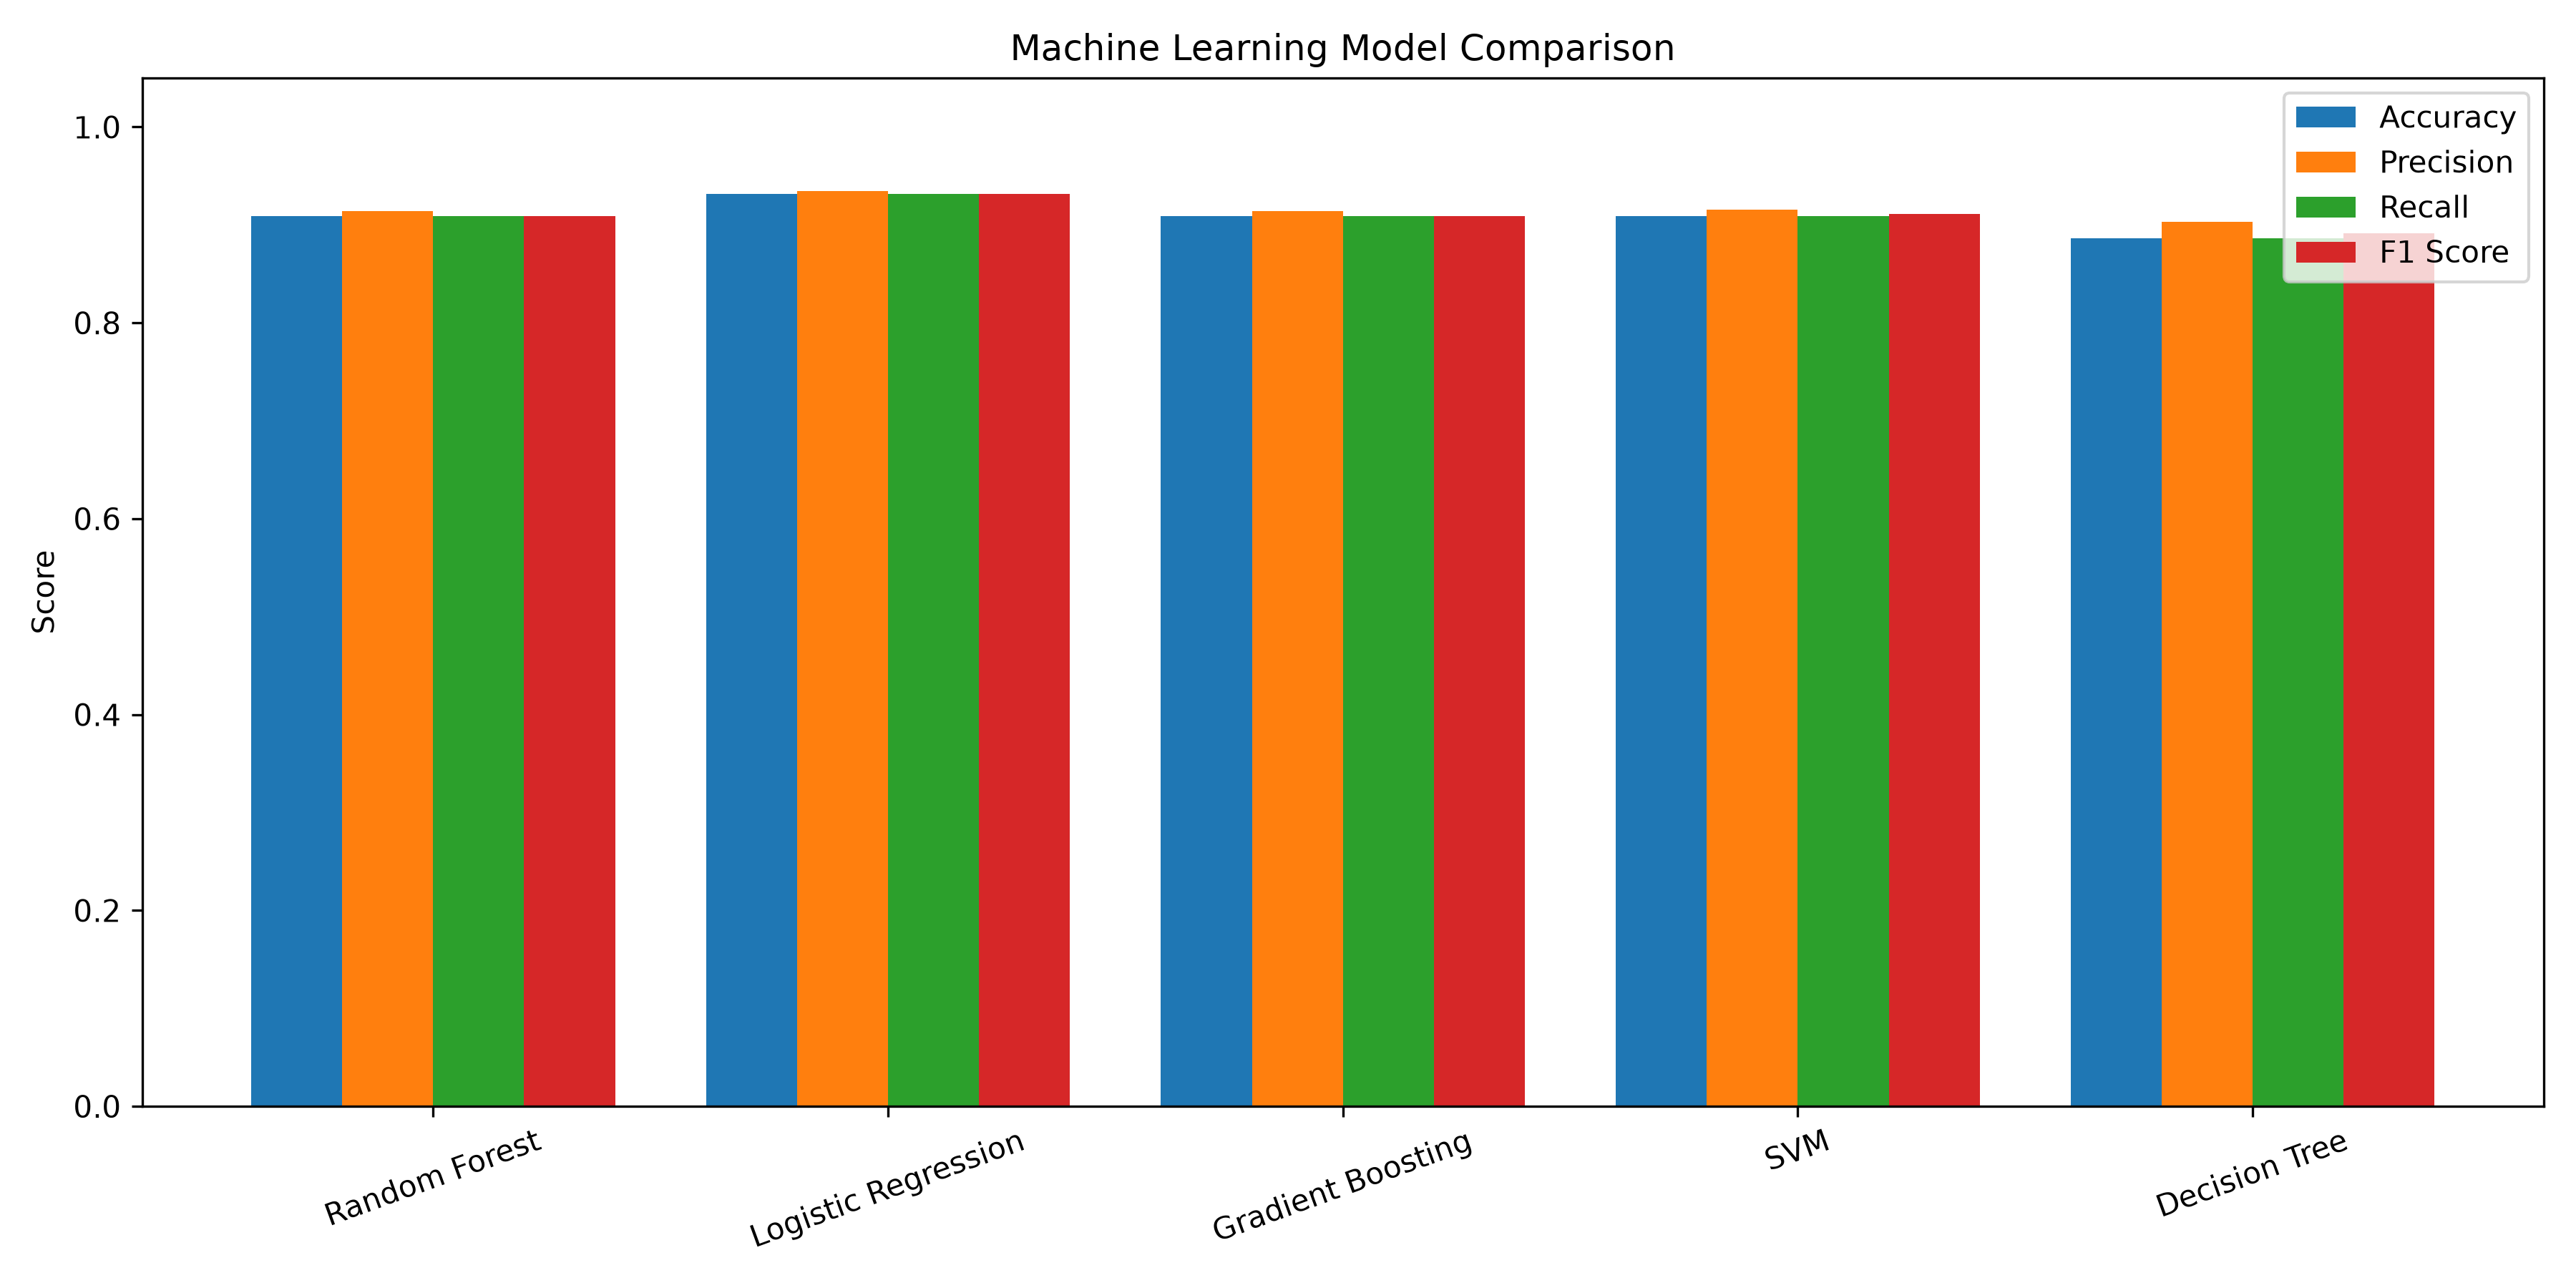

Data behind this chart, as committed beside it:
Model, Accuracy, Precision, Recall, F1 Score, CV F1 Score
Random Forest, 0.9091, 0.9139, 0.9091, 0.909, 0.9049
Logistic Regression, 0.9318, 0.9345, 0.9318, 0.9318, 0.9047
Gradient Boosting, 0.9091, 0.9139, 0.9091, 0.909, 0.8994
SVM, 0.9091, 0.9156, 0.9091, 0.9112, 0.8833
Decision Tree, 0.8864, 0.9034, 0.8864, 0.8917, 0.8814
